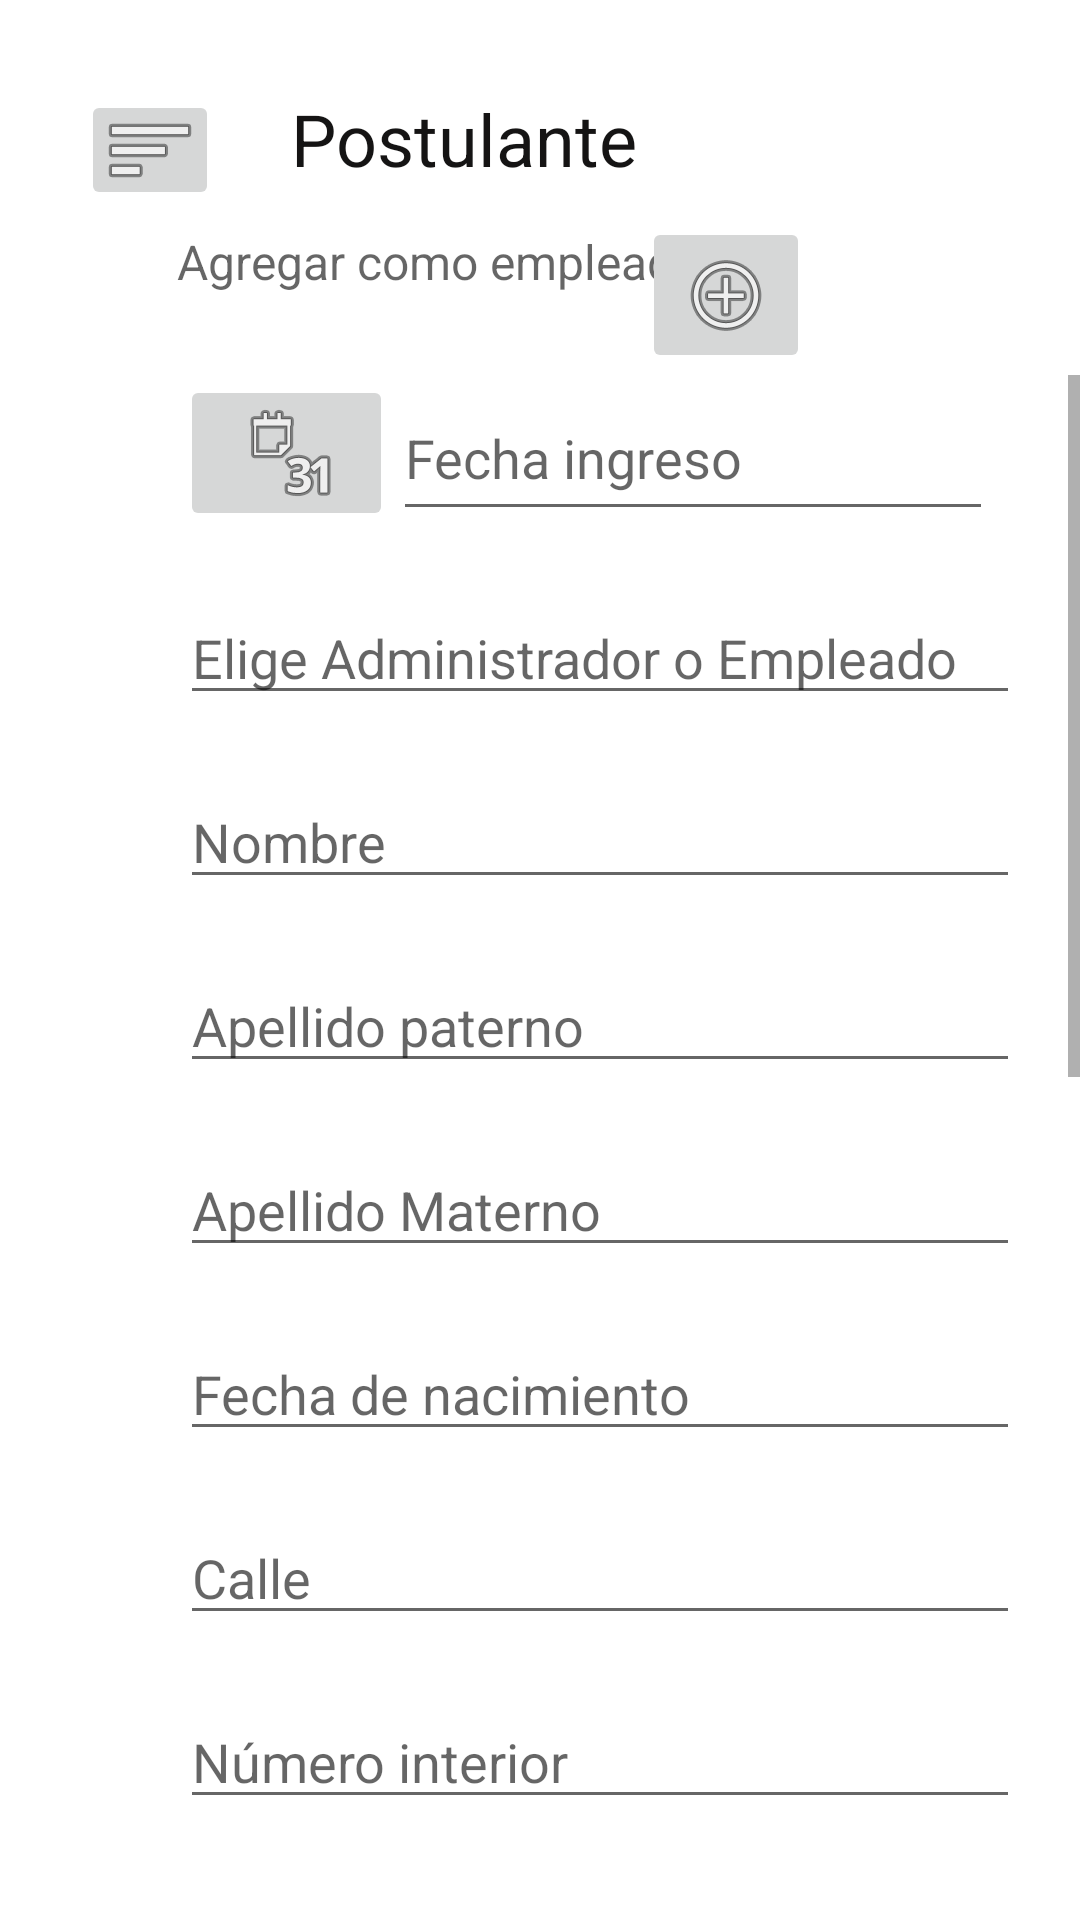

Write the Android layout XML for this screen, with the resource values it uses.
<!-- AndroidManifest.xml: application theme Theme.Reclutamiento -->
<!-- res/layout/activity_main_detalle_postulante_admin.xml -->
<?xml version="1.0" encoding="utf-8"?>
<RelativeLayout xmlns:android="http://schemas.android.com/apk/res/android"
    xmlns:app="http://schemas.android.com/apk/res-auto"
    xmlns:tools="http://schemas.android.com/tools"
    android:layout_width="match_parent"
    android:layout_height="match_parent"
    tools:context=".ADMIN.MainActivityDetallePostulante_admin">

    <TextView
        android:id="@+id/nuevopostulante"
        android:layout_width="176dp"
        android:layout_height="wrap_content"
        android:layout_alignParentStart="true"
        android:layout_alignParentEnd="true"
        android:layout_marginStart="97dp"
        android:layout_marginTop="30dp"
        android:layout_marginEnd="97dp"
        android:text="Postulante"
        android:textColor="#151414"
        android:textSize="24sp" />

    <ImageButton
        android:id="@+id/imgbtnmenu"
        android:layout_width="46dp"
        android:layout_height="40dp"
        android:layout_alignParentStart="true"
        android:layout_marginStart="27dp"
        android:layout_marginTop="30dp"
        app:srcCompat="@android:drawable/ic_menu_sort_by_size" />

    <TextView
        android:id="@+id/txtaddempleado"
        android:layout_width="196dp"
        android:layout_height="41dp"
        android:layout_below="@+id/nuevopostulante"
        android:layout_alignParentStart="true"
        android:layout_marginStart="59dp"
        android:layout_marginTop="14dp"
        android:layout_marginEnd="12dp"
        android:layout_toStartOf="@+id/imgbtnbuscapostulante"
        android:hint="Agregar como empleado"
        android:textColor="#040404"
        android:textSize="16sp" />

    <ImageButton
        android:id="@+id/imgbtnagregarempleado"
        android:layout_width="wrap_content"
        android:layout_height="wrap_content"
        android:layout_below="@+id/nuevopostulante"
        android:layout_alignParentEnd="true"
        android:layout_marginTop="10dp"
        android:layout_marginEnd="90dp"
        app:srcCompat="@android:drawable/ic_menu_add" />

    <ScrollView
        android:layout_width="match_parent"
        android:layout_height="match_parent"
        android:layout_marginTop="125dp">

        <LinearLayout
            android:layout_width="match_parent"
            android:layout_height="wrap_content"
            android:orientation="vertical">

            <LinearLayout
                android:layout_width="353dp"
                android:layout_height="wrap_content"
                android:orientation="horizontal">

                <ImageButton
                    android:id="@+id/imgbtnfechaingresopos"
                    android:layout_width="71dp"
                    android:layout_height="wrap_content"
                    android:layout_marginStart="60dp"
                    android:gravity="left"
                    app:srcCompat="@android:drawable/ic_menu_month" />

                <EditText
                    android:id="@+id/txtfechaingresopos"
                    android:layout_width="200dp"
                    android:layout_height="match_parent"
                    android:layout_gravity="right"
                    android:layout_marginEnd="60dp"
                    android:hint="Fecha ingreso" />
            </LinearLayout>

            <EditText
                android:id="@+id/txttipousuario"
                android:layout_width="280dp"
                android:layout_height="wrap_content"
                android:layout_marginStart="60dp"
                android:layout_marginTop="20dp"
                android:layout_marginEnd="60dp"
                android:hint="Elige Administrador o Empleado" />

            <EditText
                android:id="@+id/txtnombrepos"
                android:layout_width="280dp"
                android:layout_height="wrap_content"
                android:layout_marginStart="60dp"
                android:layout_marginTop="20dp"
                android:layout_marginEnd="60dp"
                android:hint="Nombre" />

            <EditText
                android:id="@+id/txtapPaternopos"
                android:layout_width="280dp"
                android:layout_height="wrap_content"
                android:layout_marginStart="60dp"
                android:layout_marginTop="20dp"
                android:layout_marginEnd="60dp"
                android:hint="Apellido paterno" />

            <EditText
                android:id="@+id/txtapMaternopos"
                android:layout_width="280dp"
                android:layout_height="wrap_content"
                android:layout_marginStart="60dp"
                android:layout_marginTop="20dp"
                android:layout_marginEnd="60dp"
                android:hint="Apellido Materno" />

            <EditText
                android:id="@+id/txtfechanacpos"
                android:layout_width="280dp"
                android:layout_height="wrap_content"
                android:layout_marginStart="60dp"
                android:layout_marginTop="20dp"
                android:layout_marginEnd="60dp"
                android:hint="Fecha de nacimiento" />

            <EditText
                android:id="@+id/txtcallepos"
                android:layout_width="280dp"
                android:layout_height="wrap_content"
                android:layout_marginStart="60dp"
                android:layout_marginTop="20dp"
                android:layout_marginEnd="60dp"
                android:hint="Calle" />

            <EditText
                android:id="@+id/txtNumIntpos"
                android:layout_width="280dp"
                android:layout_height="wrap_content"
                android:layout_marginStart="60dp"
                android:layout_marginTop="20dp"
                android:layout_marginEnd="60dp"
                android:hint="Número interior"
                android:inputType="number" />

            <EditText
                android:id="@+id/txtNumExtpos"
                android:layout_width="280dp"
                android:layout_height="wrap_content"
                android:layout_below="@+id/txtNoIntpostulante"
                android:layout_alignParentStart="true"
                android:layout_alignParentEnd="true"
                android:layout_marginStart="60dp"
                android:layout_marginTop="20dp"
                android:layout_marginEnd="60dp"
                android:hint="Número Exterior"
                android:inputType="number" />

            <EditText
                android:id="@+id/txtCPpos"
                android:layout_width="278dp"
                android:layout_height="wrap_content"
                android:layout_marginStart="60dp"
                android:layout_marginTop="5dp"
                android:ems="10"
                android:hint="Código Postal"
                android:inputType="number" />


            <EditText
                android:id="@+id/txtcoloniapos"
                android:layout_width="278dp"
                android:layout_height="wrap_content"
                android:layout_alignParentStart="true"
                android:layout_alignParentEnd="true"
                android:layout_marginStart="60dp"
                android:layout_marginTop="5dp"
                android:layout_marginEnd="60dp"
                android:hint="Colonia"/>

            <EditText
                android:id="@+id/txtmunicipiopos"
                android:layout_width="278dp"
                android:layout_height="wrap_content"
                android:layout_alignParentStart="true"
                android:layout_alignParentEnd="true"
                android:layout_marginStart="60dp"
                android:layout_marginTop="5dp"
                android:layout_marginEnd="60dp"
                android:hint="Municipio" />

            <EditText
                android:id="@+id/txtestadopos"
                android:layout_width="278dp"
                android:layout_height="wrap_content"
                android:layout_alignParentStart="true"
                android:layout_alignParentEnd="true"
                android:layout_marginStart="60dp"
                android:layout_marginTop="5dp"
                android:layout_marginEnd="60dp"
                android:hint="Estado" />

            <EditText
                android:id="@+id/txtnumeropos"
                android:layout_width="277dp"
                android:layout_height="wrap_content"
                android:layout_marginStart="60dp"
                android:layout_marginTop="5dp"
                android:layout_marginEnd="60dp"
                android:ems="10"
                android:hint="Número telefonico"
                android:inputType="number" />

            <EditText
                android:id="@+id/txtemailpos"
                android:layout_width="277dp"
                android:layout_height="wrap_content"
                android:layout_below="@+id/txttelpostulante"
                android:layout_alignParentStart="true"
                android:layout_alignParentEnd="true"
                android:layout_marginStart="60dp"
                android:layout_marginTop="20dp"
                android:layout_marginEnd="60dp"
                android:ems="10"
                android:hint="Email"
                android:inputType="textEmailAddress" />

            <EditText
                android:id="@+id/txtsexopos"
                android:layout_width="277dp"
                android:layout_height="wrap_content"
                android:layout_alignParentStart="true"
                android:layout_alignParentEnd="true"
                android:layout_marginStart="60dp"
                android:layout_marginTop="5dp"
                android:layout_marginEnd="60dp"
                android:hint="Sexo" />

            <EditText
                android:id="@+id/txtedocivilpos"
                android:layout_width="277dp"
                android:layout_height="wrap_content"
                android:layout_alignParentStart="true"
                android:layout_alignParentEnd="true"
                android:layout_marginStart="60dp"
                android:layout_marginTop="5dp"
                android:layout_marginEnd="60dp"
                android:hint="Estado civil" />

            <TextView
                android:id="@+id/txtareapost"
                android:layout_width="280dp"
                android:layout_height="36dp"
                android:layout_marginStart="60dp"
                android:layout_marginTop="20dp"
                android:layout_marginEnd="60dp"
                android:text="Área"
                android:textColor="#252424"
                android:textSize="18sp" />

            <EditText
                android:id="@+id/txtareapos"
                android:layout_width="280dp"
                android:layout_height="wrap_content"
                android:layout_marginStart="60dp"
                android:layout_marginTop="5dp"
                android:layout_marginEnd="60dp"
                android:hint="Área" />

            <TextView
                android:id="@+id/txtvacantepos"
                android:layout_width="280dp"
                android:layout_height="36dp"
                android:layout_marginStart="60dp"
                android:layout_marginTop="20dp"
                android:layout_marginEnd="60dp"
                android:text="Vacante para la que postula"
                android:textColor="#252424"
                android:textSize="18sp" />

            <EditText
                android:id="@+id/txtpuestopos"
                android:layout_width="280dp"
                android:layout_height="wrap_content"
                android:layout_marginStart="60dp"
                android:layout_marginTop="5dp"
                android:layout_marginEnd="60dp"
                android:hint="Puesto" />

        </LinearLayout>
    </ScrollView>
</RelativeLayout>
<!-- resources referenced by this layout -->
<resources>
  <style name="Theme.Reclutamiento" parent="Theme.MaterialComponents.DayNight.DarkActionBar">
          
          <item name="colorPrimary">@color/purple_500</item>
          <item name="colorPrimaryVariant">@color/purple_700</item>
          <item name="colorOnPrimary">@color/white</item>
          
          <item name="colorSecondary">@color/teal_200</item>
          <item name="colorSecondaryVariant">@color/teal_700</item>
          <item name="colorOnSecondary">@color/black</item>
          
          <item name="android:statusBarColor" tools:targetApi="l">?attr/colorPrimaryVariant</item>
          
      </style>
  <!-- not gathered from this repository: default colours our renderer supplied (Android Studio template values) -->
  <color name="purple_500">#FF6200EE</color>
  <color name="purple_700">#FF3700B3</color>
  <color name="teal_200">#FF03DAC5</color>
  <color name="teal_700">#FF018786</color>
  <color name="black">#FF000000</color>
  <color name="white">#FFFFFFFF</color>
</resources>
